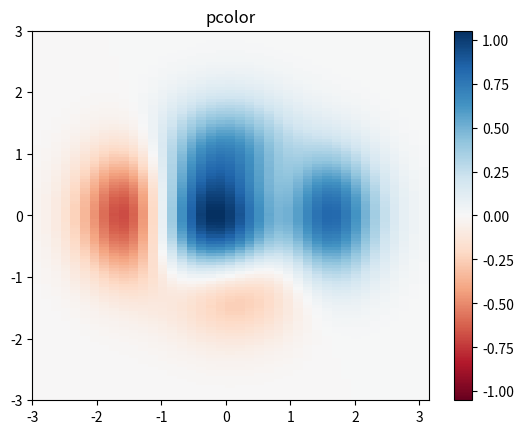

Write the Python code that produced this figure.
import matplotlib.pyplot as plt
import numpy as np

# make these smaller to increase the resolution
dx, dy = 0.15, 0.05

# generate 2 2d grids for the x & y bounds
y, x = np.mgrid[slice(-3, 3 + dy, dy),
                slice(-3, 3 + dx, dx)]
z = (1 - x / 2. + x ** 5 + y ** 3) * np.exp(-x ** 2 - y ** 2)
# x and y are bounds, so z should be the value *inside* those bounds.
# Therefore, remove the last value from the z array.
z = z[:-1, :-1]
z_min, z_max = -np.abs(z).max(), np.abs(z).max()

plt.pcolor(x, y, z, cmap='RdBu', vmin=z_min, vmax=z_max)
plt.title('pcolor')
# set the limits of the plot to the limits of the data
plt.axis([x.min(), x.max(), y.min(), y.max()])
plt.colorbar()


plt.show()